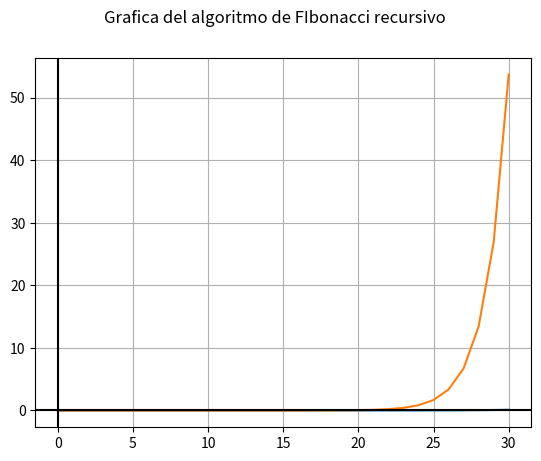

This figure's Python source:
# INSTITUTO POLITÉCNICO NACIONAL
# ESCUELA SUPERIOR DE CÓMPUTO
# ANÁLISIS DE ALGORITMOS
# GRUPO: 3CV2
# ALUMNOS:
# [redacted]
# [redacted]
#
# [redacted]
# @@@@@@@@@@@@@@@@@@@@@@@@@@@@@@@@@@@@@
# PRÁCTICA NÚMERO: 3
# TÍTULO: COMPLEJIDADES TEMPORALES POLINOMIALES Y NO POLINOMIALES
# DESARROLLO: IMPLEMENTAR FUNCIONES RECURSIVAS E ITERATIVAS PARA PODER CALCULAR SU COMPLEJIDAD A TRAVES DE GRAFICAS POR ANALISIS A POSTERIORI
# FECHA: 19/02/19

import time # Libereria para obtener el tiempo de ejecucion
import matplotlib.pyplot as plt # Libreria para graficas
import math

def fibo1(n):
    if n == 0:
        return 0
    elif n == 1:
        return 1
    else:
        return fibo1(n-1) + fibo1(n-2)

def fibo2(n):
    i = 0
    while i <= n:
        if i == 0:
            res = 0
            aux0 = 0
        elif i == 1:
            res = 1
            aux1 = 1
        else:
            res = aux0 + aux1
            aux = aux0
            aux0 = aux1
            aux1 = aux1 + aux

        i += 1

    return res

i = 0
x = [] # Puntos en x de la grafica
y = [] # Puntos en y de la grafica
fc = [] # Funcion que cota
while i <= 30:
    tiempoInicial = time.time()
    nf = fibo1(i)
    tiempoFinal = time.time() - tiempoInicial
    print(i, "numero de la sucesion de fibonacci:", nf, "\n---Calculado en", tiempoFinal, "segundos")
    x.insert(0, i)
    y.insert(0, tiempoFinal)
    fc.insert(i,(1/20000000)*math.pow(2,i))

    i += 1


fig, ax = plt.subplots()
ax.plot(x, y)
ax.plot(fc)
ax.grid(True, which='both')
ax.axhline(y=0, color='k')
ax.axvline(x=0, color='k')
fig.suptitle("Grafica del algoritmo de FIbonacci recursivo")
plt.show()
